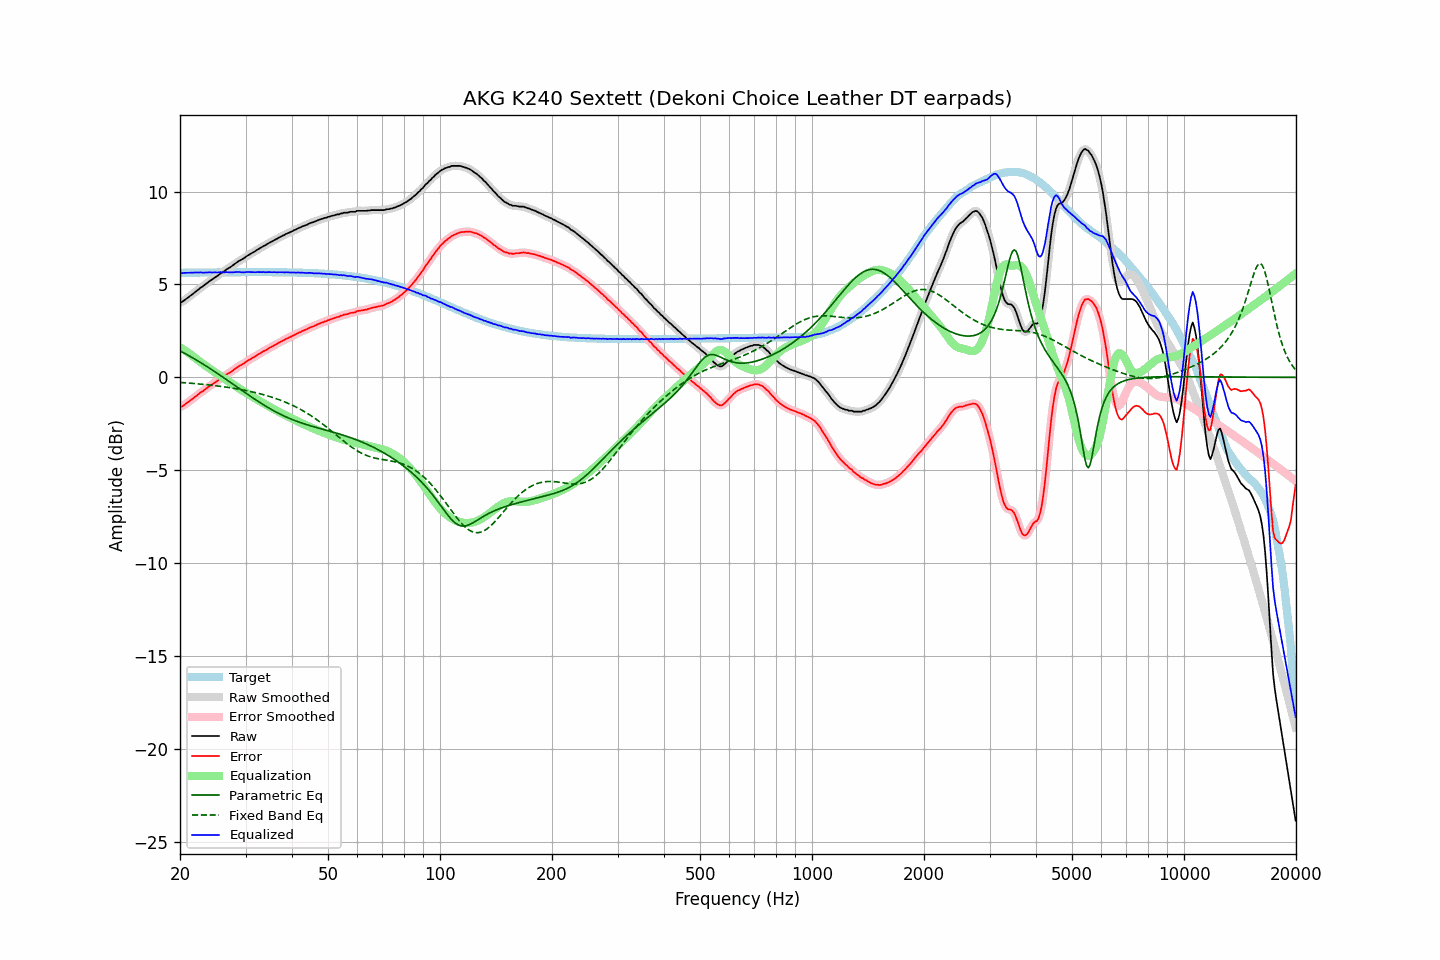

The file beside this chart, header and first rows:
frequency, raw, error, smoothed, error_smoothed, equalization, parametric_eq, fixed_band_eq, equalized_raw, equalized_smoothed, target
20.00, 4.03, -1.59, 4.02, -1.61, 1.62, 1.42, -0.27, 5.66, 5.64, 5.63
20.20, 4.04, -1.58, 4.06, -1.57, 1.57, 1.38, -0.28, 5.61, 5.63, 5.63
20.40, 4.11, -1.52, 4.11, -1.52, 1.51, 1.33, -0.29, 5.61, 5.62, 5.63
20.61, 4.17, -1.46, 4.17, -1.47, 1.45, 1.29, -0.29, 5.62, 5.62, 5.63
20.81, 4.24, -1.40, 4.23, -1.40, 1.39, 1.24, -0.30, 5.63, 5.63, 5.63
21.02, 4.29, -1.34, 4.30, -1.33, 1.33, 1.19, -0.31, 5.63, 5.63, 5.63
21.23, 4.36, -1.27, 4.36, -1.27, 1.27, 1.14, -0.31, 5.64, 5.63, 5.63
21.44, 4.43, -1.21, 4.43, -1.21, 1.21, 1.09, -0.32, 5.63, 5.63, 5.64
21.66, 4.49, -1.14, 4.50, -1.14, 1.14, 1.04, -0.33, 5.63, 5.64, 5.64
21.87, 4.57, -1.07, 4.57, -1.07, 1.07, 0.99, -0.33, 5.64, 5.64, 5.64
22.09, 4.64, -1.00, 4.63, -1.00, 1.01, 0.94, -0.34, 5.64, 5.64, 5.64
22.31, 4.71, -0.93, 4.71, -0.93, 0.94, 0.89, -0.35, 5.65, 5.65, 5.64
22.54, 4.76, -0.88, 4.77, -0.87, 0.88, 0.84, -0.36, 5.64, 5.65, 5.64
22.76, 4.84, -0.80, 4.83, -0.81, 0.81, 0.79, -0.37, 5.66, 5.64, 5.64
22.99, 4.88, -0.76, 4.89, -0.75, 0.75, 0.73, -0.38, 5.63, 5.64, 5.64
23.22, 4.95, -0.69, 4.96, -0.69, 0.68, 0.68, -0.38, 5.64, 5.64, 5.64
23.45, 5.03, -0.62, 5.02, -0.63, 0.62, 0.62, -0.39, 5.65, 5.64, 5.64
23.69, 5.08, -0.56, 5.09, -0.56, 0.56, 0.57, -0.40, 5.64, 5.65, 5.65
23.92, 5.16, -0.49, 5.15, -0.50, 0.50, 0.51, -0.41, 5.65, 5.65, 5.65
24.16, 5.22, -0.43, 5.21, -0.44, 0.44, 0.46, -0.42, 5.65, 5.65, 5.65
24.40, 5.27, -0.38, 5.27, -0.37, 0.38, 0.40, -0.43, 5.64, 5.65, 5.65
24.65, 5.33, -0.32, 5.33, -0.32, 0.32, 0.34, -0.44, 5.65, 5.65, 5.65
24.89, 5.40, -0.26, 5.39, -0.26, 0.26, 0.28, -0.45, 5.65, 5.65, 5.65
25.14, 5.45, -0.21, 5.45, -0.20, 0.20, 0.23, -0.46, 5.64, 5.65, 5.65
25.39, 5.51, -0.15, 5.51, -0.14, 0.14, 0.17, -0.47, 5.65, 5.65, 5.65
25.65, 5.58, -0.07, 5.57, -0.08, 0.08, 0.11, -0.48, 5.67, 5.65, 5.65
25.91, 5.63, -0.02, 5.63, -0.02, 0.02, 0.05, -0.49, 5.66, 5.65, 5.65
26.16, 5.68, 0.02, 5.69, 0.03, -0.03, -0.01, -0.51, 5.64, 5.66, 5.65
26.43, 5.74, 0.09, 5.74, 0.09, -0.09, -0.07, -0.52, 5.65, 5.66, 5.66
26.69, 5.81, 0.16, 5.80, 0.15, -0.15, -0.13, -0.53, 5.67, 5.66, 5.66
26.96, 5.86, 0.21, 5.86, 0.21, -0.21, -0.19, -0.54, 5.66, 5.66, 5.66
27.23, 5.91, 0.26, 5.92, 0.26, -0.26, -0.25, -0.56, 5.65, 5.65, 5.66
27.50, 5.97, 0.32, 5.97, 0.32, -0.32, -0.31, -0.57, 5.65, 5.65, 5.66
27.77, 6.04, 0.38, 6.04, 0.38, -0.38, -0.37, -0.58, 5.65, 5.65, 5.66
28.05, 6.10, 0.45, 6.10, 0.44, -0.44, -0.43, -0.60, 5.66, 5.66, 5.66
28.33, 6.17, 0.50, 6.17, 0.51, -0.50, -0.49, -0.61, 5.67, 5.67, 5.66
28.62, 6.22, 0.56, 6.23, 0.56, -0.55, -0.55, -0.63, 5.67, 5.67, 5.66
28.90, 6.28, 0.62, 6.28, 0.62, -0.61, -0.61, -0.64, 5.67, 5.67, 5.66
29.19, 6.32, 0.66, 6.33, 0.66, -0.67, -0.67, -0.66, 5.66, 5.66, 5.66
29.48, 6.38, 0.71, 6.38, 0.71, -0.72, -0.73, -0.68, 5.65, 5.65, 5.66
29.78, 6.42, 0.76, 6.43, 0.77, -0.78, -0.79, -0.69, 5.65, 5.65, 5.66
30.08, 6.49, 0.83, 6.49, 0.83, -0.83, -0.85, -0.71, 5.66, 5.66, 5.66
30.38, 6.55, 0.89, 6.55, 0.89, -0.88, -0.91, -0.73, 5.67, 5.67, 5.66
30.68, 6.60, 0.94, 6.61, 0.94, -0.93, -0.97, -0.75, 5.67, 5.67, 5.66
30.99, 6.65, 0.99, 6.66, 0.99, -0.99, -1.03, -0.76, 5.67, 5.67, 5.66
31.30, 6.70, 1.04, 6.70, 1.04, -1.04, -1.09, -0.78, 5.66, 5.66, 5.66
31.61, 6.75, 1.09, 6.75, 1.09, -1.09, -1.15, -0.80, 5.66, 5.66, 5.66
31.93, 6.80, 1.14, 6.81, 1.14, -1.15, -1.21, -0.82, 5.66, 5.66, 5.66
32.24, 6.87, 1.20, 6.86, 1.20, -1.20, -1.26, -0.84, 5.67, 5.66, 5.66
32.57, 6.91, 1.25, 6.91, 1.25, -1.25, -1.32, -0.87, 5.67, 5.66, 5.66
32.89, 6.97, 1.30, 6.97, 1.30, -1.30, -1.37, -0.89, 5.67, 5.67, 5.66
33.22, 7.01, 1.35, 7.02, 1.35, -1.35, -1.43, -0.91, 5.66, 5.66, 5.66
33.55, 7.07, 1.41, 7.07, 1.40, -1.40, -1.48, -0.94, 5.67, 5.66, 5.66
33.89, 7.10, 1.44, 7.11, 1.45, -1.45, -1.53, -0.96, 5.65, 5.66, 5.66
34.23, 7.16, 1.50, 7.16, 1.50, -1.50, -1.59, -0.98, 5.66, 5.66, 5.66
34.57, 7.21, 1.55, 7.21, 1.55, -1.55, -1.64, -1.01, 5.66, 5.66, 5.66
34.92, 7.26, 1.60, 7.26, 1.60, -1.60, -1.69, -1.04, 5.67, 5.66, 5.66
35.27, 7.30, 1.64, 7.31, 1.65, -1.65, -1.74, -1.06, 5.66, 5.66, 5.66
35.62, 7.35, 1.69, 7.35, 1.69, -1.69, -1.79, -1.09, 5.66, 5.66, 5.66
35.97, 7.41, 1.74, 7.40, 1.74, -1.74, -1.83, -1.12, 5.66, 5.66, 5.66
... 635 more rows
